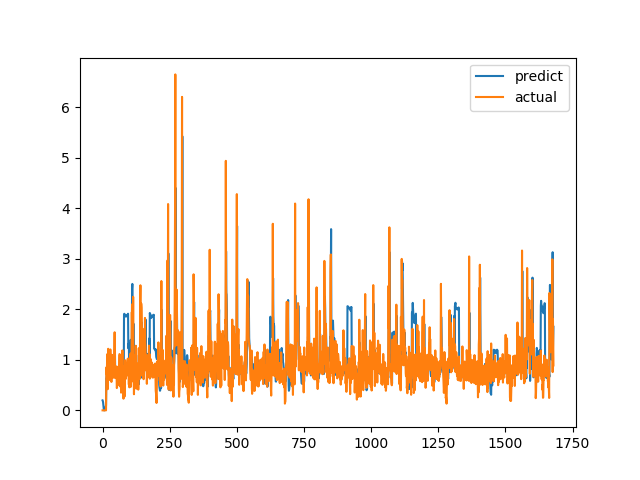

Values plotted in this chart, from the file beside it:
predict, actual
0.1973, 0.0
0.185, 0.0
0.1593, 0.0
0.09643, 0.0
0.05401, 0.0
0.007275, 0.0
-0.001043, 0.0
0.0008755, 0.0
0.01462, 0.0
0.03729, 0.0
0.04268, 0.0
0.05701, 0.0
0.08161, 0.0
0.09881, 0.0
0.6284, 0.6915
0.6302, 0.8558
0.8466, 0.7094
0.8086, 1.015
0.8647, 1.116
0.9359, 0.4183
0.6645, 1.002
0.7685, 1.219
0.9183, 1.143
0.9197, 0.6528
0.7012, 0.6747
0.7112, 0.601
0.6981, 0.6695
0.721, 0.6538
0.7305, 0.7814
0.7697, 1.206
0.9585, 0.8469
0.827, 0.8286
0.8733, 0.6482
0.8202, 0.5624
0.7882, 0.7183
0.7371, 1.1
0.8398, 0.9542
0.8031, 0.729
0.7478, 0.6694
0.6932, 0.8631
0.7278, 0.6465
0.7503, 0.8223
0.7507, 0.9236
0.8211, 0.8301
0.8145, 1.067
0.8785, 1.546
1.211, 0.6827
0.8296, 0.6386
0.7986, 0.6464
0.794, 0.6881
0.7899, 0.7274
0.7662, 0.65
0.7139, 0.8694
0.6539, 0.4409
0.6547, 0.4519
0.5125, 0.7575
0.5789, 0.4952
0.6843, 0.6851
0.6161, 0.7244
0.7339, 0.8654
... 1,620 more rows
